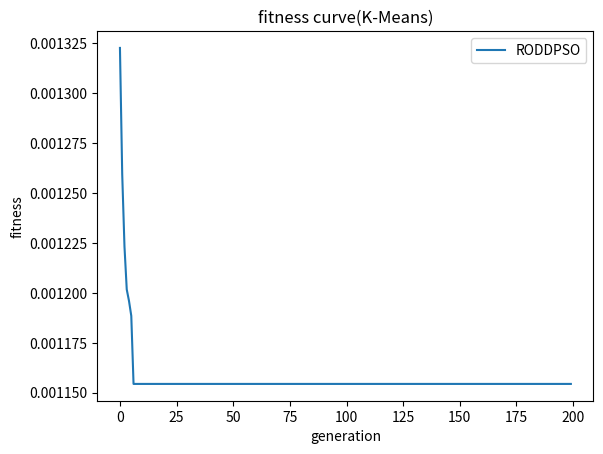
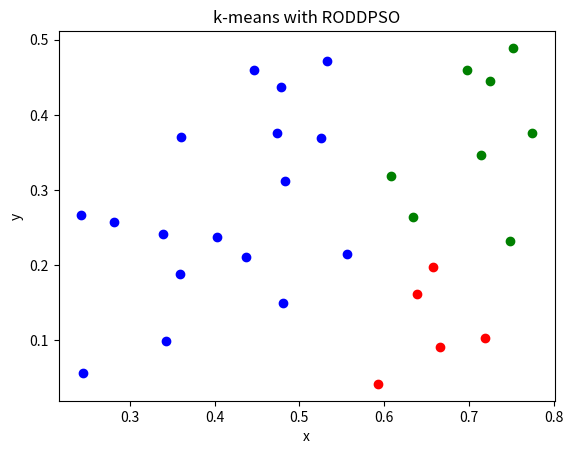

Write the Python code that produced these figures, in order.
# -*- coding: utf-8 -*-
"""
Created on Wed Jan 13 14:02:31 2021

@author: Gaojunfeng1020
"""

import sys
import math


import numpy as np
import matplotlib.pyplot as plt

data = """
1,0.697,0.46,2,0.774,0.376,3,0.634,0.264,4,0.608,0.318,5,0.556,0.215,
6,0.403,0.237,7,0.481,0.149,8,0.437,0.211,9,0.666,0.091,10,0.243,0.267,
11,0.245,0.057,12,0.343,0.099,13,0.639,0.161,14,0.657,0.198,15,0.36,0.37,
16,0.593,0.042,17,0.719,0.103,18,0.359,0.188,19,0.339,0.241,20,0.282,0.257,
21,0.748,0.232,22,0.714,0.346,23,0.483,0.312,24,0.478,0.437,25,0.525,0.369,
26,0.751,0.489,27,0.532,0.472,28,0.473,0.376,29,0.725,0.445,30,0.446,0.459"""
 
#数据处理 dataset是30个样本（密度，含糖量）的列表
a = data.split(',')
dataset = [np.array([float(a[i]), float(a[i+1])]) for i in range(1, len(a)-1, 3)]


def getEuclidean(vec1, vec2):
    dist=vec1 - vec2
    dist=dist**2
    dist=dist[0]+dist[1]
    dist=dist**1/2
    return dist

def k_means(dataset, k, vectors):  
    fitness_list=[]
    pop_C=[]
    for vec in vectors:
        # 初始化簇
        C = []
        for i in range(K):
            C.append([vectors[i]])
        #初始化标签
        labels = []
        for i in range(len(dataset)):
            labels.append(-1)   
        for labelIndex in range(len(dataset)):
            item=dataset[labelIndex]
            classIndex = -1
            minDist = 1e6
            for i in range(vec.shape[1]):
                point=vec[:,i]
                dist = getEuclidean(item, point)
                if(dist < minDist):
                    classIndex = i
                    minDist = dist
            C[classIndex].append(item)
            labels[labelIndex] = classIndex
        for i in range(len(C)):
            C[i]=C[i][1:]
        fitness=[]
        total_d=0
        for i in range(len(C)):
            if len(C[i])==0:
                continue
            cluster=C[i]
            central=vec[:,i]
            clusterHeart = []
            dist=0
            for clu in cluster:
                dist+=getEuclidean(clu,central)
            total_d=dist/len(cluster)
            fitness.append(total_d)
            
        fitness=np.array(fitness)
        fitness=np.sum(fitness)/k
        fitness_list.append(fitness)
    return np.array(fitness_list)


    


#参数初始化
c1i=2.5
c1f=0.5
c2i=0.5
c2f=2.5

ml=0
mg=0

W_MAX=0.9
W_MIN=0.4
w=W_MAX

maxgen = 200   # 进化次数  
sizepop = 20   # 种群规模

# 粒子速度和位置的范围
Vmax =  0.02
Vmin = 0
popmax =  np.max(dataset)
popmin = np.min(dataset)

# 初始化聚类数
K=3

# 产生初始粒子和速度
pop=np.zeros([sizepop,2,K])
pop = np.random.uniform(popmin,popmax,size=[sizepop,2,K])
for i in range(sizepop):
    pop[i]=np.array([dataset[np.random.randint(0,len(dataset))],dataset[np.random.randint(0,len(dataset))],dataset[np.random.randint(0,len(dataset))]]).T
v = np.random.uniform(Vmin,Vmax,size=[sizepop,2,K])

#计算初始时每个粒子到其他粒子的平均距离
def dist(pop):
    d=np.zeros(sizepop)
    for pos in range(sizepop):
        d_sum=0
        for j in range(sizepop):
            if pos==j:
                continue
            temp=(pop[pos]-pop[j])**2
            dj_sum=0
            for n1 in range(temp.shape[0]):
                for n2 in range(temp.shape[1]):
                    dj_sum=dj_sum+temp[n1][n2]
            d_sum+=dj_sum**1/2
        d[pos]=d_sum/sizepop
    return d

        

d=dist(pop)                    # 初始时每个粒子到其他粒子的平均距离
#fitness = k_means(pop)             # 计算适应度
fitness = k_means(dataset,sizepop,pop) 
i = np.argmin(fitness)      # 找最好的个体
Ef=(d[i]-np.min(d))/(np.max(d)-np.min(d)) #计算进化因子
gbest = pop                    # 记录个体最优位置
gbest_history=[gbest]         # 记录个体最优位置历史值
zbest = pop[i]              # 记录群体最优位置
zbest_history=[zbest]         # 记录群体最优位置历史值
fitnessgbest = fitness        # 个体最佳适应度值
fitnesszbest = fitness[i]      # 全局最佳适应度值
#根据Ef寻找进化状态
if 0<=Ef<0.25:
    epsilonk=1
if 0.25<=Ef<0.5:
    epsilonk=2
if 0.5<=Ef<0.75:
    epsilonk=3
if 0.75<=Ef<=1:
    epsilonk=4
N=200
alpha=np.random.randint(2,size=N)
evo_state={1:(0,0),2:(0.01,0),3:(0,0.01),4:(0.01,0.01)}
ml,mg=evo_state[epsilonk]

# 迭代寻优
t = 0
record_RODDPSO = np.zeros(maxgen)
while t < maxgen:
    
    #惯性权重更新
    w=W_MAX-((W_MAX-W_MIN)*t/maxgen)
    
    #加速度系数更新
    c1=((c1f-c1i)*(maxgen-t)/maxgen)+c1i
    c2=((c2f-c2i)*(maxgen-t)/maxgen)+c2i
    c3=c1
    c4=c2
    
    #计算每个粒子的平均距离
    d=dist(pop)
    
    #更新Ef
    Ef=(d[i]-np.min(d))/(np.max(d)-np.min(d))
    
    #根据Ef寻找进化状态
    if 0<=Ef<0.25:
        epsilonk=1
    if 0.25<=Ef<0.5:
        epsilonk=2
    if 0.5<=Ef<0.75:
        epsilonk=3
    if 0.75<=Ef<=1:
        epsilonk=4
    
    ml,mg=evo_state[epsilonk]
    
    # 速度更新
    
    mcr3=0
    mcr4=0
    for tao in range(N):
        if t>=tao:
            mcr3+=alpha[tao]*(gbest_history[t-tao]-pop)
            mcr4+=alpha[tao]*(zbest_history[t-tao]-pop)
        else:
            mcr3+=alpha[tao]*(gbest_history[t]-pop)
            mcr4+=alpha[tao]*(zbest_history[t]-pop)
        
    v = w * v + c1 * np.random.random() * (gbest - pop) + c2 * np.random.random() * (zbest - pop)\
        +ml*c3* np.random.random()*mcr3+mg*c4*np.random.random()*mcr4
    v[v > Vmax] = Vmax     # 限制速度
    v[v < Vmin] = Vmin
    
    # 位置更新
    pop = pop + v;
    pop[pop > popmax] = popmax/2  # 限制位置
    pop[pop < popmin] = popmin/2
    
    '''
    # 自适应变异
    p = np.random.random()             # 随机生成一个0~1内的数
    if p > 0.8:                          # 如果这个数落在变异概率区间内，则进行变异处理
        k = np.random.randint(0,2)     # 在[0,2)之间随机选一个整数
        pop[:,k] = np.random.random()  # 在选定的位置进行变异 
    '''

    # 计算适应度值
    fitness = k_means(dataset,sizepop,pop)
    
    # 个体最优位置更新
    index = fitness < fitnessgbest
    fitnessgbest[index] = fitness[index]
    gbest[index] = pop[index]

    # 群体最优更新
    i = np.argmin(fitness)
    if fitness[i] < fitnesszbest:
        zbest = pop[i]
        fitnesszbest = fitness[i]
    
    #记录历史最优状态
    gbest_history.append(gbest)
    zbest_history.append(zbest)
    record_RODDPSO[t] = fitnesszbest # 记录群体最优位置的变化   
    
    t = t + 1
# 结果分析
print(zbest)
plt.figure()
plt.plot(record_RODDPSO,label='RODDPSO')
plt.xlabel('generation')  
plt.ylabel('fitness')  
plt.title('fitness curve(K-Means)')  
plt.legend()
plt.show()


C = []
for i in range(K):
    C.append([zbest[:,i]])
#初始化标签
labels = []
for i in range(len(dataset)):
    labels.append(-1)   
for labelIndex in range(len(dataset)):
    item=dataset[labelIndex]
    classIndex = -1
    minDist = 1e6
    for i in range(zbest.shape[1]):
        point=zbest[:,i]
        dist = getEuclidean(item, point)
        if(dist < minDist):
            classIndex = i
            minDist = dist
    C[classIndex].append(item)
    labels[labelIndex] = classIndex
    
plt.figure()
colors=['blue','red','green']
for i in range(len(C)):
    C[i]=C[i][1:]
for k in range(K):
    x=[]
    y=[]
    for i in range(len(C[k])):
        x.append(C[k][i][0])
        y.append(C[k][i][1])
    plt.scatter(x,y,color=colors[k])
plt.title('k-means with RODDPSO')
plt.xlabel('x')
plt.ylabel('y')
plt.show()